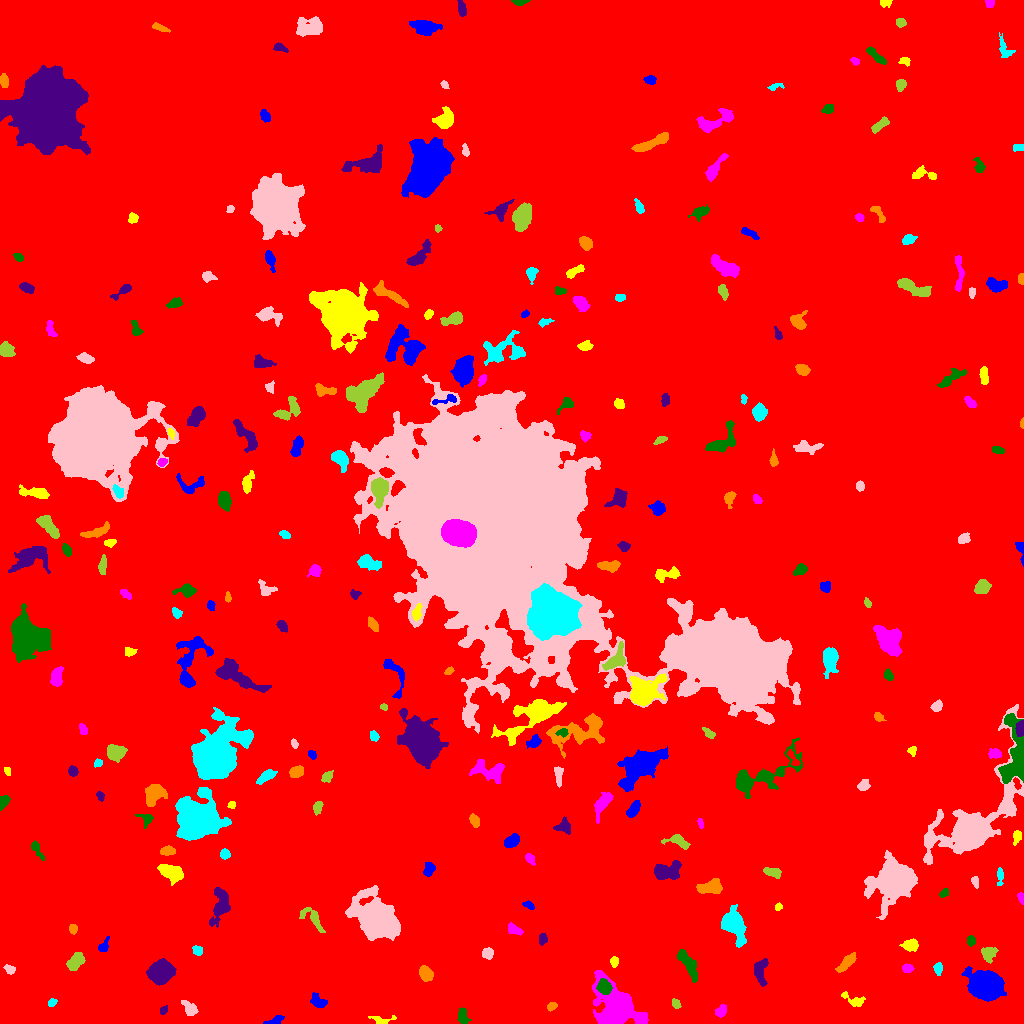

The file beside this chart, header and first rows:
ID, X, Y, A, B, theta, total_flux, mu_max, mu_median, mu_mean, R_fwhm, R_e, R10, R90, x_start, x_end, y_start, y_end, area, greylevel
0, 516.3, 485.9, 294.2, 288.7, -0.2803, 1821070, 15.0, 1.0, 2.037, 63.52, 230, 85.66, 384.4, 0, 1023, 0, 1023, 894172, 2.037
1, 274.7, 2.489, 4.31, 1.816, 0.3424, 270.0, 6.0, 2.0, 2.328, 3.7, 3.038, 1.128, 5.015, 263, 284, 0, 8, 116, 8.328
2, 381.2, 2.517, 5.484, 2.283, 0.01062, 294.0, 8.0, 2.0, 2.279, 2.821, 2.764, 0.9772, 5.293, 368, 396, 0, 8, 129, 8.279
3, 721, 12.62, 3.423, 2.524, 0.9922, 689.0, 9.0, 6.0, 5.602, 5.323, 3.868, 1.596, 5.698, 715, 726, 6, 19, 123, 8.602
4, 462.6, 6.709, 3.964, 2.373, -1.342, 357.0, 8.0, 2.0, 2.349, 3.038, 3.613, 1.262, 5.836, 457, 471, 0, 16, 152, 8.349
5, 163.5, 13.05, 2.298, 1.556, 0.8323, 162.0, 5.0, 2.0, 2.571, 3.038, 2.326, 0.9772, 3.742, 160, 167, 9, 18, 63, 8.571
6, 552, 17.1, 2.443, 1.699, 0.4815, 244.0, 7.0, 3.0, 3.128, 3.09, 2.585, 0.9772, 4.107, 547, 557, 12, 21, 78, 9.128
7, 51.76, 20.64, 2.206, 1.67, 0.5783, 229.0, 7.0, 3.0, 3.418, 3.241, 2.459, 0.9772, 3.827, 48, 57, 17, 25, 67, 9.418
8, 190, 14.44, 4.291, 2.525, -0.8861, 340.0, 5.0, 2.0, 1.954, 4.26, 3.909, 1.493, 6.283, 181, 198, 8, 23, 174, 7.954
9, 676.3, 19.59, 2.447, 1.817, -1.252, 143.0, 3.0, 2.0, 1.81, 3.909, 2.706, 1.128, 3.909, 672, 681, 15, 25, 79, 7.81
10, 831.1, 24.92, 2.444, 1.78, -1.195, 211.0, 5.0, 3.0, 2.705, 3.742, 2.706, 1.128, 4.146, 827, 835, 20, 30, 78, 9.705
11, 318.7, 20.99, 4.211, 2.689, -0.5762, 500.0, 10.0, 2.0, 2.89, 3.29, 3.7, 1.262, 6.129, 310, 327, 16, 31, 173, 8.89
12, 854.1, 23.5, 6.866, 2.511, -0.379, 343.0, 5.0, 2.0, 2.006, 3.989, 3.989, 1.493, 6.555, 841, 865, 17, 32, 171, 8.006
13, 617.7, 15.74, 12.73, 7.747, -0.8102, 14197, 43.0, 7.0, 9.717, 7.506, 9.132, 3.338, 17.46, 592, 648, 0, 53, 1461, 14.72
14, 604.2, 36.21, 3.287, 2.899, -0.838, 1658, 22.0, 7.0, 8.503, 4.687, 3.868, 1.493, 6.333, 596, 612, 29, 45, 195, 24.5
15, 760.3, 52.23, 6.642, 3.188, 1.509, 524.0, 5.0, 2.0, 2.0, 5.352, 5.109, 2.034, 7.939, 754, 768, 37, 65, 262, 8.0
16, 425.7, 49.91, 3.698, 2.707, -1.056, 916.0, 11.0, 5.0, 4.821, 4.983, 4.068, 1.596, 6.433, 419, 433, 42, 58, 190, 10.82
17, 937.8, 55.25, 2.846, 2.053, -1.523, 189.0, 5.0, 2.0, 1.909, 2.932, 2.932, 0.9772, 4.918, 933, 942, 48, 61, 99, 7.909
18, 9.884, 54.02, 2.613, 1.86, -0.3095, 189.0, 5.0, 2.0, 2.1, 3.241, 2.764, 0.9772, 4.478, 3, 15, 49, 59, 90, 8.1
19, 75.15, 61.75, 4.544, 2.843, 0.8464, 1061, 10.0, 4.0, 4.421, 5.863, 4.549, 1.871, 7.225, 66, 85, 53, 71, 240, 10.42
20, 340, 50.28, 4.464, 2.741, -0.02519, 682.0, 7.0, 3.0, 3.327, 5.382, 4.297, 1.693, 6.817, 328, 349, 44, 58, 205, 9.327
21, 985.8, 38.29, 6.571, 5.488, -0.3852, 30211, 133.0, 16.0, 30.12, 7.181, 7.136, 2.764, 12.64, 961, 1006, 22, 57, 1003, 35.12
22, 614.2, 62.04, 2.482, 1.887, 1.53, 219.0, 6.0, 2.0, 2.671, 3.478, 2.764, 1.128, 4.334, 610, 618, 56, 67, 82, 8.671
23, 907.3, 54.9, 2.572, 2.098, -0.09638, 273.0, 5.0, 3.0, 2.935, 4.184, 3.038, 1.262, 4.618, 902, 914, 51, 60, 93, 8.935
24, 688, 59.98, 9.001, 2.673, -1.04, 1097, 7.0, 3.0, 3.265, 6.794, 5.836, 2.257, 9.009, 677, 697, 41, 74, 336, 9.265
25, 159.6, 51.33, 5.292, 4.693, 0.3178, 8961, 54.0, 12.5, 16.47, 6.077, 6.077, 2.326, 10.43, 146, 176, 38, 65, 544, 21.47
26, 847, 61.25, 5.941, 2.245, 0.7849, 469.0, 6.0, 2.0, 2.192, 4.618, 4.478, 1.596, 7.247, 835, 856, 51, 71, 214, 8.192
27, 197.5, 72.83, 2.573, 2.019, -0.7945, 232.0, 5.0, 3.0, 2.495, 3.868, 2.932, 1.128, 4.442, 192, 202, 68, 78, 93, 8.495
28, 487.7, 70.25, 2.659, 2.609, 1.447, 439.0, 8.0, 3.5, 3.658, 4.37, 3.432, 1.262, 5.293, 482, 493, 64, 76, 120, 9.658
29, 988.8, 69.77, 3.879, 3.651, 0.9811, 616.0, 5.0, 3.0, 3.208, 6.531, 4.618, 1.954, 7.001, 981, 998, 60, 76, 192, 8.208
30, 449.7, 69.27, 2.036, 1.145, 0.3535, 142.0, 7.0, 3.0, 3.381, 2.394, 1.954, 0.7979, 2.985, 445, 454, 67, 72, 42, 9.381
31, 103.2, 76.59, 3.394, 2.159, 1.02, 271.0, 5.0, 2.0, 2.441, 4.068, 3.09, 1.262, 4.886, 98, 109, 72, 87, 111, 8.441
32, 910.3, 78.31, 4.183, 2.813, 0.05012, 500.0, 6.0, 3.0, 2.89, 5.754, 4.406, 1.596, 6.676, 899, 918, 72, 85, 173, 7.89
33, 513.7, 94.12, 3.885, 2.062, -0.4526, 346.0, 7.0, 3.0, 2.582, 3.385, 3.523, 1.262, 5.47, 508, 523, 88, 101, 134, 8.582
34, 970.9, 82.78, 2.273, 1.964, 1.554, 278.0, 7.0, 3.0, 3.31, 3.568, 2.706, 0.9772, 4.26, 967, 975, 77, 88, 84, 9.31
35, 542.7, 84.13, 2.772, 1.904, 1.504, 266.0, 5.0, 3.0, 2.891, 4.146, 2.932, 1.262, 4.514, 539, 547, 78, 90, 92, 8.891
36, 73.05, 94.77, 2.269, 1.864, -1.463, 231.0, 7.0, 3.0, 2.924, 2.932, 2.646, 0.9772, 4.146, 69, 77, 89, 99, 79, 8.924
37, 733.1, 100.3, 6.578, 4.148, -1.09, 6012, 40.0, 5.0, 10, 6.18, 5.754, 2.257, 10.17, 721, 746, 76, 119, 601, 16
38, 377.3, 104.5, 8.434, 6.701, -0.8437, 47302, 159.0, 9.0, 27.28, 7.999, 8.176, 3.141, 15.5, 345, 400, 83, 138, 1734, 32.28
39, 313.2, 104.4, 8.464, 3.295, -0.8254, 700.0, 7.0, 3.0, 2.823, 4.652, 5.015, 1.871, 7.919, 299, 325, 91, 116, 248, 7.823
40, 29.54, 112.2, 3.244, 2.209, -0.114, 332.0, 8.0, 2.0, 2.964, 3.568, 3.09, 1.128, 5.046, 23, 39, 108, 118, 112, 9.964
41, 529, 118.1, 2.789, 1.67, -0.535, 158.0, 4.0, 2.0, 2.0, 3.868, 2.585, 0.9772, 4.334, 522, 534, 114, 123, 79, 8.0
42, 778.6, 116.2, 1.648, 1.381, 0.5693, 119.0, 6.0, 2.0, 2.245, 2.764, 1.954, 0.7979, 3.038, 775, 782, 113, 121, 53, 10.25
43, 1021, 125.6, 2.446, 1.447, -1.336, 197.0, 8.0, 3.0, 2.985, 2.764, 2.326, 0.7979, 3.785, 1017, 1023, 119, 131, 66, 8.985
44, 944.2, 130.4, 2.634, 1.883, 0.7875, 229.0, 6.0, 3.0, 3.137, 3.827, 2.646, 0.9772, 4.26, 939, 948, 126, 135, 73, 8.137
45, 220.9, 119.5, 9.076, 4.081, 1.416, 1206, 7.0, 3.0, 2.729, 6.979, 6.232, 2.459, 9.723, 209, 230, 96, 136, 442, 8.729
46, 710.2, 136.2, 5.814, 3.101, 0.1867, 1143, 8.0, 4.0, 3.848, 7.181, 5.202, 2.111, 8.019, 696, 722, 130, 145, 297, 9.848
47, 999.8, 146.8, 4.971, 1.564, 1.56, 359.0, 6.0, 3.0, 3.485, 4.951, 3.385, 1.382, 5.14, 997, 1003, 138, 156, 103, 8.485
48, 975.3, 141.7, 2.922, 1.635, -1.307, 198.0, 5.0, 2.5, 2.538, 3.523, 2.764, 0.9772, 4.222, 971, 978, 135, 147, 78, 8.538
49, 773, 151.2, 4.107, 2.132, -0.2139, 370.0, 6.0, 2.0, 2.418, 4.787, 3.742, 1.493, 5.836, 763, 781, 145, 156, 153, 8.418
50, 605.1, 141.6, 5.84, 3.229, -0.7869, 832.0, 8.0, 3.0, 3.2, 5.499, 4.787, 1.871, 7.674, 593, 614, 132, 154, 260, 9.2
51, 429.1, 154.3, 3.329, 2.312, 1.234, 418.0, 6.0, 3.0, 3.007, 5.046, 3.478, 1.382, 5.412, 423, 435, 147, 161, 139, 9.007
52, 171.3, 151.1, 5.424, 3.119, -0.3707, 2368, 17.0, 6.0, 6.824, 6.283, 5.14, 2.111, 8.368, 157, 183, 138, 159, 347, 12.82
53, 529.9, 165.1, 2.956, 1.81, -0.9251, 193.0, 5.0, 2.0, 2.032, 3.192, 2.877, 1.128, 4.618, 525, 535, 158, 170, 95, 8.032
54, 36.51, 174.5, 5.511, 1.81, -1.082, 282.0, 5.0, 2.0, 2.153, 3.949, 3.338, 1.262, 5.382, 31, 44, 163, 183, 131, 8.153
55, 664.4, 151.4, 6.492, 3.952, 0.03393, 1415, 12.0, 3.0, 3.564, 5.293, 5.262, 2.034, 9.115, 654, 681, 144, 163, 397, 9.564
56, 167.2, 172.7, 3.434, 2.028, 0.07253, 507.0, 9.0, 3.0, 3.93, 3.742, 3.29, 1.262, 5.382, 160, 175, 168, 178, 129, 9.93
57, 224.8, 169.3, 2.423, 2.149, -1.398, 215.0, 6.0, 2.0, 2.24, 3.29, 2.877, 0.9772, 4.618, 220, 230, 164, 175, 96, 8.24
58, 893.9, 143.1, 7.724, 7.1, 0.5747, 44196, 138.0, 9.0, 26.54, 8.538, 8.156, 3.29, 15.02, 864, 917, 104, 173, 1665, 31.54
59, 678.1, 182.2, 6.379, 2.922, -0.3012, 747.0, 8.0, 3.0, 3.609, 5.698, 4.618, 1.871, 7.181, 661, 690, 174, 189, 207, 8.609
... 236 more rows
